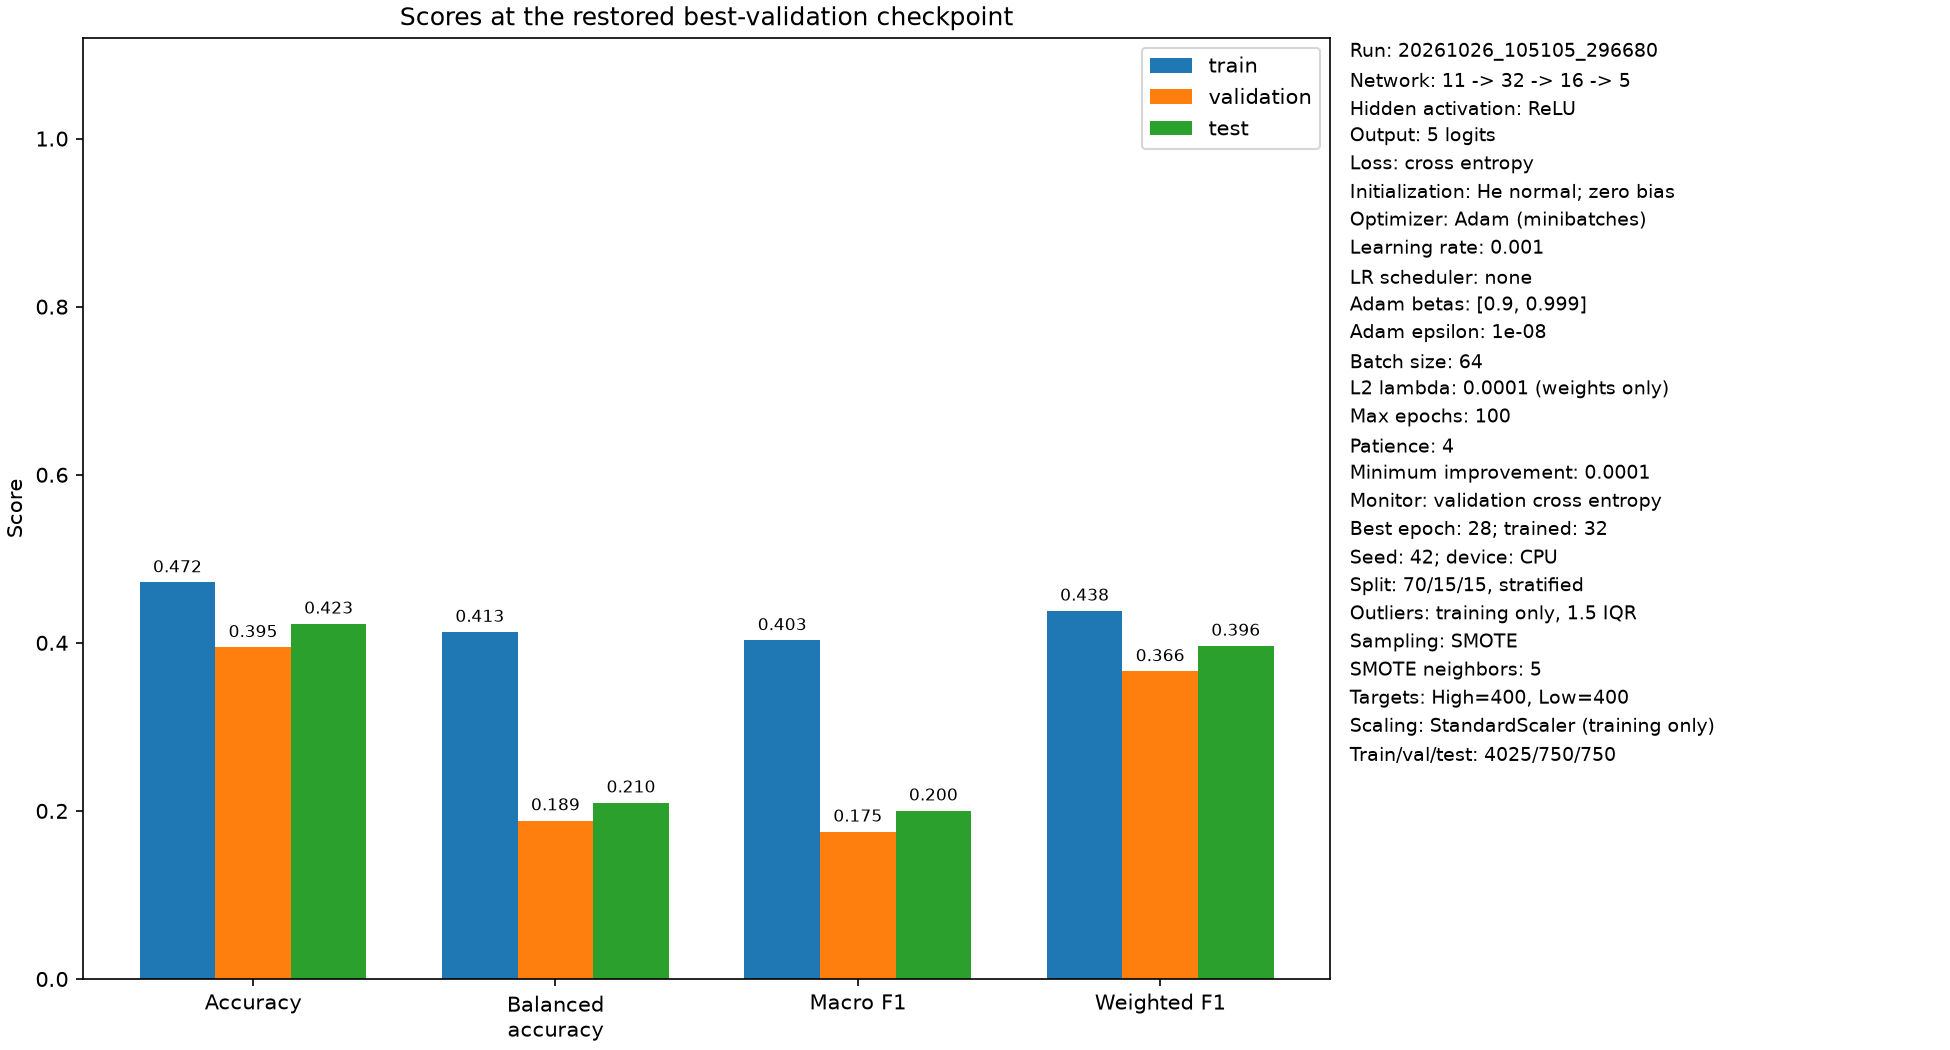

The data file committed next to this chart (first rows):
split, cross_entropy, accuracy, balanced_accuracy, macro_f1, weighted_f1, n_samples
train, 1.144, 0.4718, 0.4128, 0.4029, 0.4381, 4025
validation, 1.253, 0.3947, 0.1885, 0.1751, 0.366, 750.0
test, 1.257, 0.4227, 0.2098, 0.2003, 0.3963, 750.0
